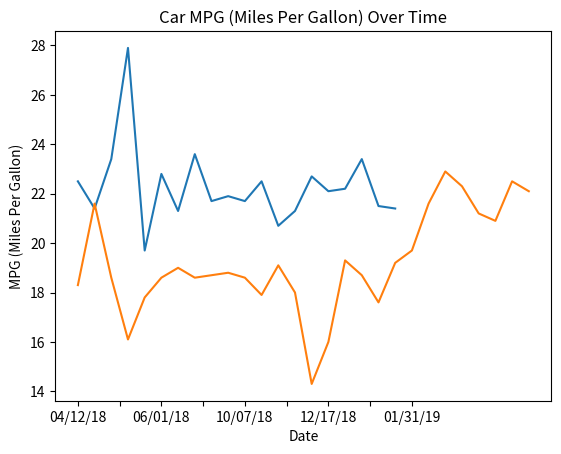

Reproduce this figure in Python.
#mpg_graph.py: Graphing single car mpg trend over time
import pandas as pd

import matplotlib.pyplot as plt

#mpg over time
camry_dict = pd.Series({
  "04/12/18":18.3,
  "04/14/18":21.6,
  "04/20/18":18.6,
  "04/27/18":16.1,
  "05/17/18":17.8,
  "06/01/18":18.6,
  "06/24/18":19.0,
  "07/13/18":18.6,
  "08/03/18":18.7,
  "08/24/18":18.8,
  "10/07/18":18.6,
  "10/29/18":17.9,
  "11/10/18":19.1,
  "11/30/18":18.0,
  "12/11/18":14.3,
  "12/17/18":16.0,
  "12/26/18":19.3,
  "01/04/19":18.7,
  "01/17/19":17.6,
  "01/24/19":19.2,
  "01/31/19":19.7,
  "02/13/19":21.6,
  "02/28/19":22.9,
  "03/13/19":22.3,
  "04/02/19":21.2,
  "04/17/19":20.9,
  "05/02/19":22.5,
  "05/21/19":22.1,
})

avalon_dict = pd.Series({
  "11/17/18":22.5,
  "12/02/18":21.4,
  "12/09/18":23.4,
  "02/01/19":27.9,
  "02/05/19":19.7,
  "02/11/19":22.8,
  "02/17/19":21.3,
  "02/22/19":23.6,
  "02/28/19":21.7,
  "03/08/19":21.9,
  "03/14/19":21.7,
  "03/19/19":22.5,
  "03/28/19":20.7,
  "04/07/19":21.3,
  "04/13/19":22.7,
  "04/18/19":22.1,
  "04/24/19":22.2,
  "04/28/19":23.4,
  "05/19/19":21.5,
  "05/26/19":21.4
})

avalon_dict.plot()
camry_dict.plot()
plt.title("Car MPG (Miles Per Gallon) Over Time")
plt.xlabel("Date")
plt.ylabel("MPG (Miles Per Gallon)")
plt.show()
